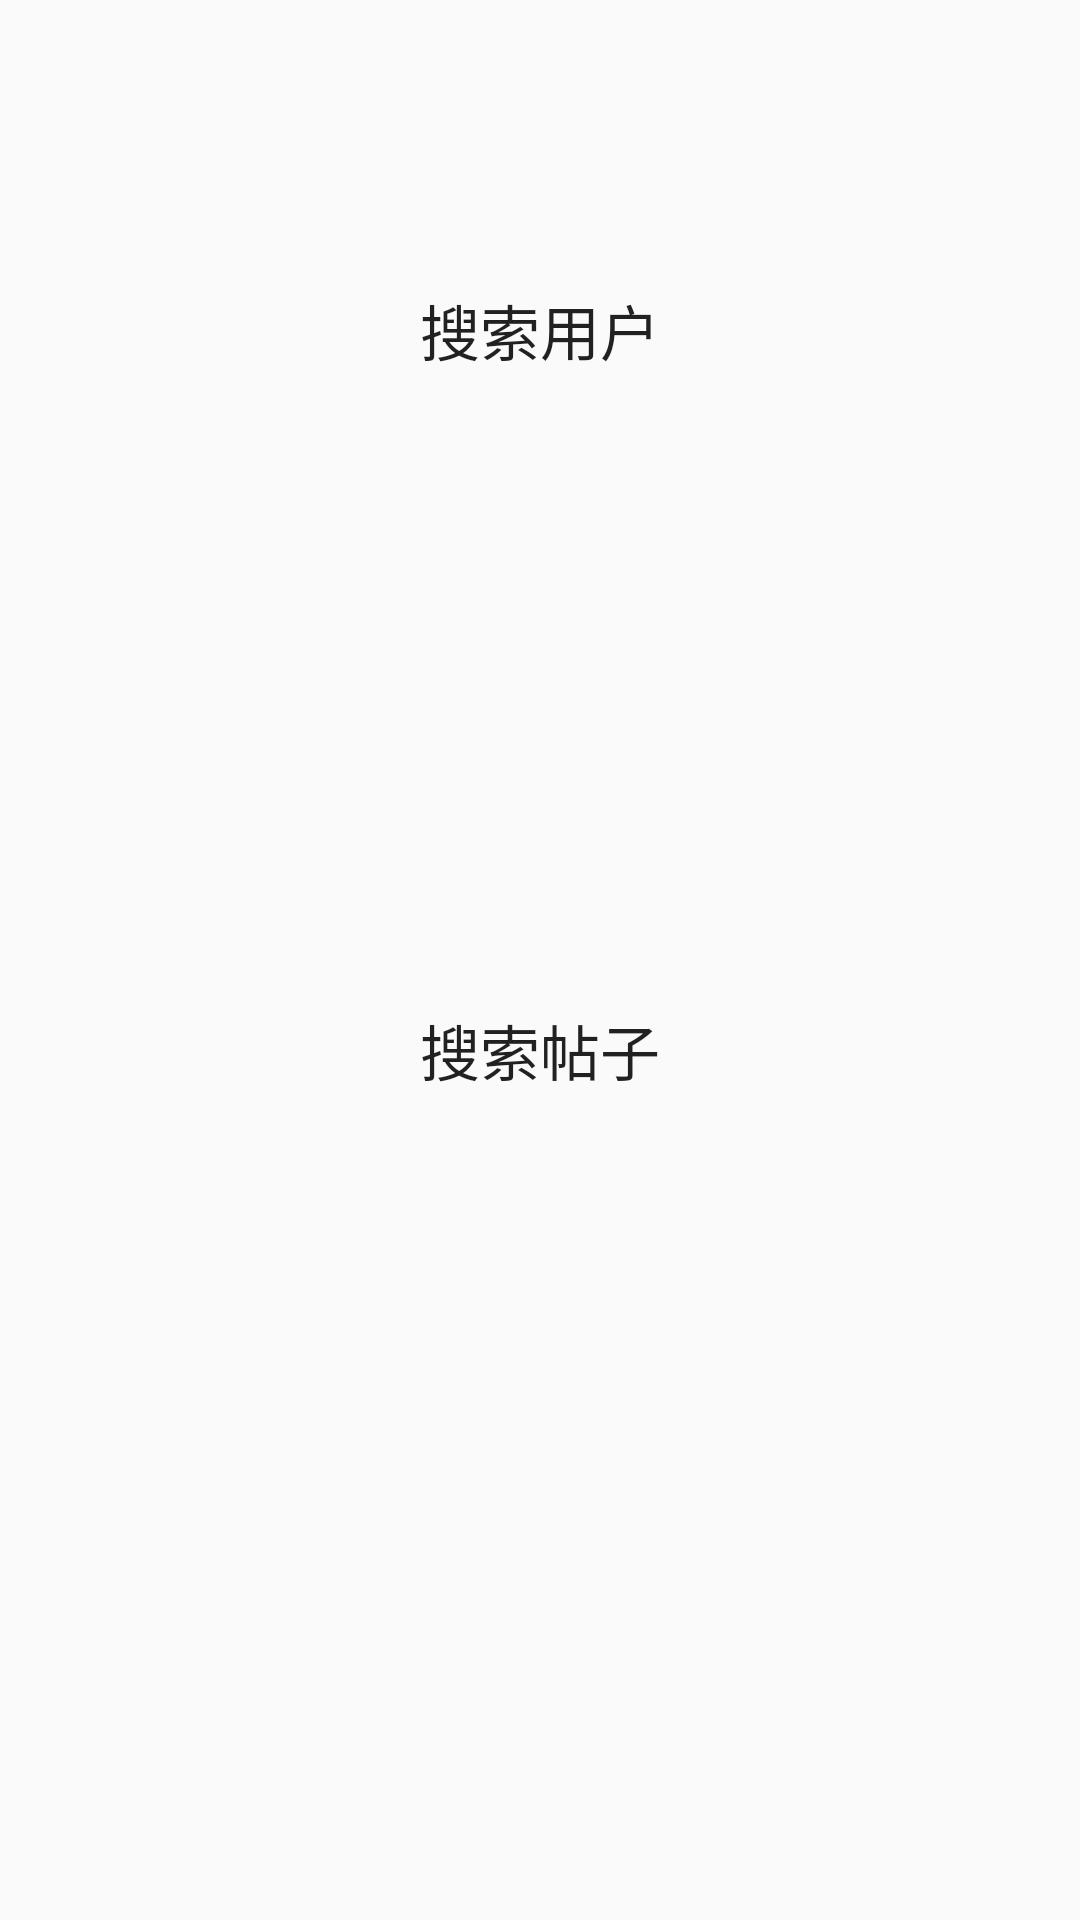

This screen was rendered from an Android layout file. Write that file and the resources it references.
<!-- AndroidManifest.xml: application theme AppTheme -->
<!-- res/layout/activity_searchchoose.xml -->
<?xml version="1.0" encoding="utf-8"?>
<RelativeLayout xmlns:android="http://schemas.android.com/apk/res/android"
    xmlns:tools="http://schemas.android.com/tools"
    android:layout_width="match_parent"
    android:layout_height="match_parent"
    tools:context=".search.SearchChooseActivity"
    android:background="@drawable/choosebackgroud">
    >
<Button
    android:id="@+id/chooseuser"
    android:layout_width="100dp"
    android:layout_height="100dp"
    android:background="@drawable/choose"
    android:text="搜索用户"
    android:textSize="20dp"
    android:layout_centerHorizontal="true"
    android:layout_marginTop="60dp"/>
    <Button
        android:id="@+id/chooseitem"
        android:layout_width="100dp"
        android:layout_height="100dp"
        android:background="@drawable/choose"
        android:text="搜索帖子"
        android:textSize="20dp"
        android:layout_centerHorizontal="true"
        android:layout_marginTop="300dp"/>
</RelativeLayout>
<!-- resources referenced by this layout -->
<resources>
  <style name="AppTheme" parent="Theme.AppCompat.Light.NoActionBar">
          
          <item name="colorPrimary">@color/colorPrimary</item>
          <item name="colorPrimaryDark">@color/colorPrimaryDark</item>
          <item name="colorAccent">@color/colorAccent</item>
      </style>
  <!-- not gathered from this repository: default colours our renderer supplied (Android Studio template values) -->
  <color name="colorPrimary">#FF6200EE</color>
  <color name="colorPrimaryDark">#FF3700B3</color>
  <color name="colorAccent">#FF03DAC5</color>
</resources>
